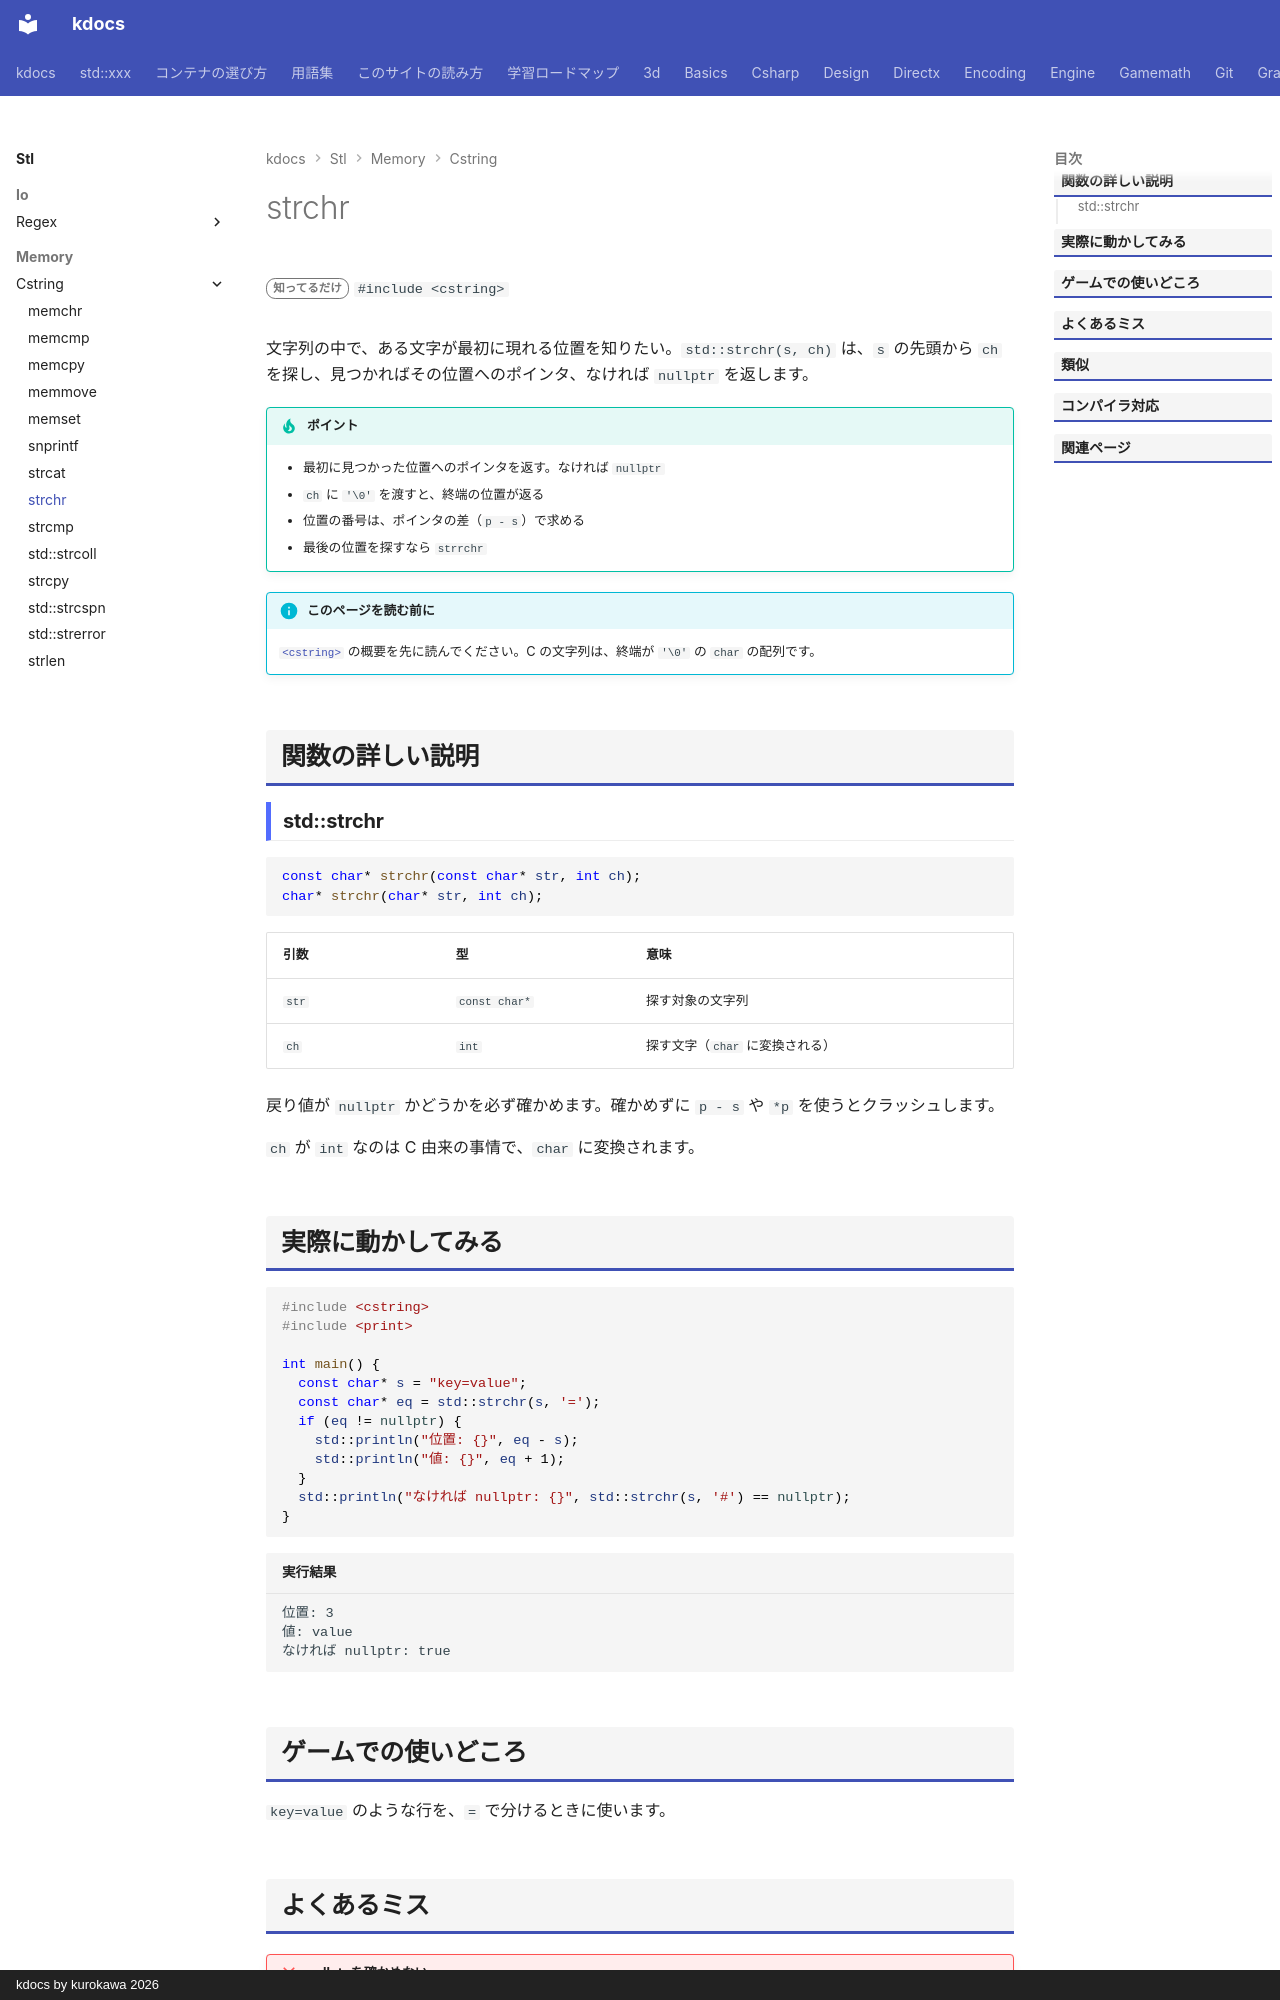

repository: qwzxdf/kdocs · page: stl/memory/cstring/strchr/index.html · generator: mkdocs · copyright: kdocs by kurokawa 2026

---
title: strchr
summary: "C 文字列の中から、1 文字を探す。"
order: 9
group: C の文字列・メモリ関数（<cstring>）
tags:
  - メモリ
---

# strchr

<div class="page-badges" markdown>
<span class="rank rank-rare">知ってるだけ</span>
`#include <cstring>`
</div>

文字列の中で、ある文字が最初に現れる位置を知りたい。`std::strchr(s, ch)` は、`s` の先頭から `ch` を探し、見つかればその位置へのポインタ、なければ `nullptr` を返します。

!!! tip "ポイント"
    - 最初に見つかった位置へのポインタを返す。なければ `nullptr`
    - `ch` に `'\0'` を渡すと、終端の位置が返る
    - 位置の番号は、ポインタの差（`p - s`）で求める
    - 最後の位置を探すなら `strrchr`

!!! info "このページを読む前に"
    [`<cstring>`](../cstring.md) の概要を先に読んでください。C の文字列は、終端が `'\0'` の `char` の配列です。

## 関数の詳しい説明

### std::strchr {#strchr}

```cpp
const char* strchr(const char* str, int ch);
char* strchr(char* str, int ch);
```

| 引数 | 型 | 意味 |
| --- | --- | --- |
| `str` | `const char*` | 探す対象の文字列 |
| `ch` | `int` | 探す文字（`char` に変換される） |

戻り値が `nullptr` かどうかを必ず確かめます。確かめずに `p - s` や `*p` を使うとクラッシュします。

`ch` が `int` なのは C 由来の事情で、`char` に変換されます。
